Run: headless pygame with SDL's dummy video driver; simulated clock (each Clock.tick advances the game by its frame time, no real sleeping); random seed 0; keys injected as events and as key.get_pressed() state; no mouse input.
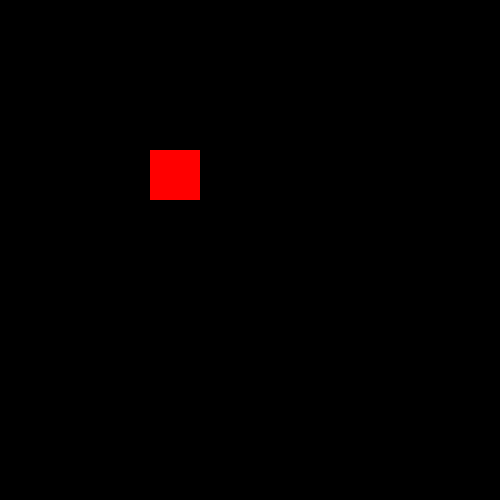
Frame 1 of 4 · flips 1–60 · no input
Frame 2 of 4 · flips 61–180 · tapped SPACE, RETURN · held RIGHT (→), D · screen unchanged from frame 1, image omitted
Frame 3 of 4 · flips 181–300 · held DOWN (↓), S · screen unchanged from frame 2, image omitted
Frame 4 of 4 · flips 301–420 · held LEFT (←), A, UP (↑), W · screen unchanged from frame 3, image omitted

The pygame program that drew these frames:

import pygame, sys
pygame.init() #initializes module


win = pygame.display.set_mode((500,500))
pygame.display.set_caption("First Game")
x = 150
y = 150
width = 50 
height = 50
vel = 5

#application loop needed to keep the window open
run = True
while run:
    pygame.time.delay(100)
    
    for event in pygame.event.get():
        if event.type == pygame.QUIT:
            run = False
            
    pygame.draw.rect(win, (255, 0, 0), (x, y, width, height))
    pygame.display.update()

pygame.quit()
"""while True:
    for event in pygame.event.get():
        if event.type == pygame.QUIT:
            raise SystemExit"""
